Labelled photos from "traffic-signs", an image-classification folder in chainguard-demo/ml-pipeline-security. The possible labels are: stop sign, yield sign.

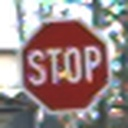
Label: stop sign

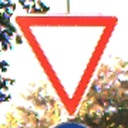
Label: yield sign

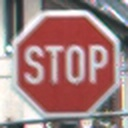
Label: stop sign

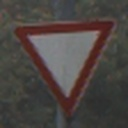
Label: yield sign

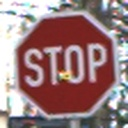
Label: stop sign

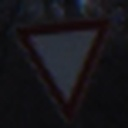
Label: yield sign
